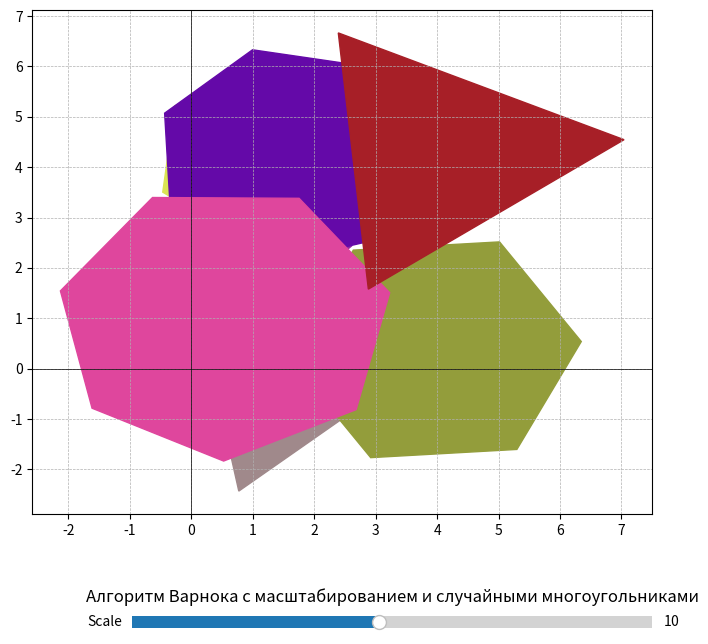

The matplotlib source for this figure:
import numpy as np
import matplotlib.pyplot as plt
from matplotlib.widgets import Slider

width, height = 400, 400
num_polygons = 8

class Polygon:
    def __init__(self, vertices, color):
        self.vertices = np.array(vertices)
        self.color = color

    def get_points(self):
        return self.vertices[:, :2]

def generate_polygons(n):
    polygons = []
    for _ in range(n):
        num_vertices = np.random.randint(3, 8)
        angles = np.linspace(0, 2 * np.pi, num_vertices, endpoint=False) + np.random.rand() * (np.pi / num_vertices)
        radius = np.random.uniform(1.0, 3.0)
        vertices = np.column_stack((radius * np.cos(angles), radius * np.sin(angles))) + np.random.rand(2) * 5
        color = np.random.rand(3)
        polygons.append(Polygon(vertices, color))
    return polygons

def draw_axes_and_grid(ax):
    ax.axhline(0, color='black', lw=0.5)
    ax.axvline(0, color='black', lw=0.5)
    ax.set_xticks(np.arange(-10, 11, 1))
    ax.set_yticks(np.arange(-10, 11, 1))
    ax.grid(which='both', linestyle='--', linewidth=0.5)

def warnock_algorithm(polygons, ax):
    for polygon in polygons:
        points = polygon.get_points()
        ax.fill(*zip(*points[:, :2]), color=polygon.color)

def update_scale(val):
    scale = scale_slider.val
    ax.set_xlim([-scale, scale])
    ax.set_ylim([-scale, scale])
    fig.canvas.draw_idle()

fig, ax = plt.subplots(figsize=(8, 8))
plt.subplots_adjust(bottom=0.25)

polygons = generate_polygons(num_polygons)

draw_axes_and_grid(ax)
warnock_algorithm(polygons, ax)

ax_scale = plt.axes([0.25, 0.1, 0.65, 0.03])
scale_slider = Slider(ax_scale, 'Scale', 1.0, 20.0, valinit=10)
scale_slider.on_changed(update_scale)

plt.title("Алгоритм Варнока с масштабированием и случайными многоугольниками")
plt.show()
